Run: headless pygame with SDL's dummy video driver; simulated clock (each Clock.tick advances the game by its frame time, no real sleeping); random seed 0; keys injected as events and as key.get_pressed() state; no mouse input.
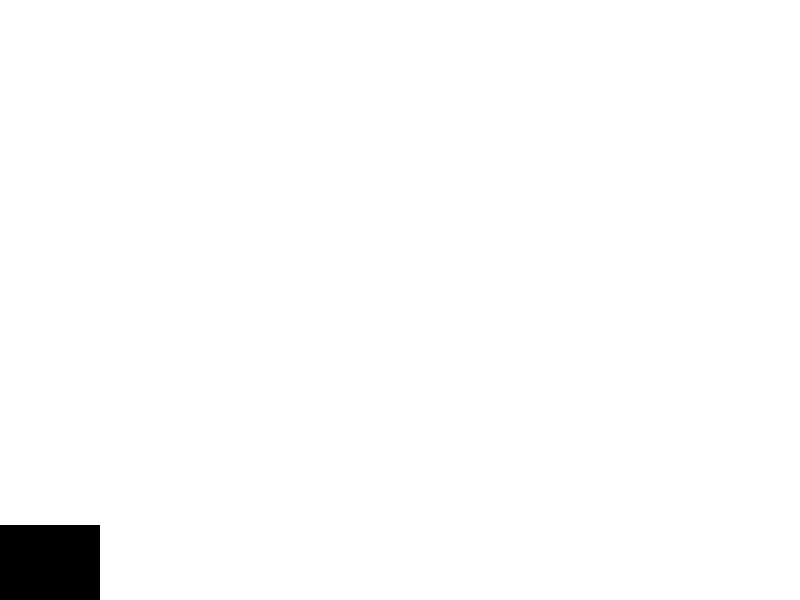
Frame 1 of 4 · flips 1–60 · no input
Frame 2 of 4 · flips 61–180 · tapped SPACE, RETURN · held RIGHT (→), D · screen unchanged from frame 1, image omitted
Frame 3 of 4 · flips 181–300 · held DOWN (↓), S · screen unchanged from frame 2, image omitted
Frame 4 of 4 · flips 301–420 · held LEFT (←), A, UP (↑), W · screen unchanged from frame 3, image omitted

The pygame program that drew these frames:

import pygame
import time

black = (0,0,0)
white = (255,255,255)
###################################################
class Spaceship():
	def __init__(self, gameDisplay, x, y, width=100, height=75):
		pygame.draw.rect(gameDisplay, black, [x , y , width , height])
###################################################


pygame.init()
gameDisplay = pygame.display.set_mode((800,600))


pygame.display.set_caption('Space Invader')

#move horizontally by 100
pygame.display.update()
gameExit = False
row_ship = 525
col_ship = 0
while not gameExit:

	for event in pygame.event.get():
		if event.type == pygame.KEYDOWN:
			if event.key == pygame.K_q:
				gameExit = True
	gameDisplay.fill(white)
	sp=Spaceship(gameDisplay, col_ship, row_ship)
	#pygame.draw.rect(gameDisplay, black, [400,400,100,100])
	pygame.display.update()

pygame.quit()
quit()
